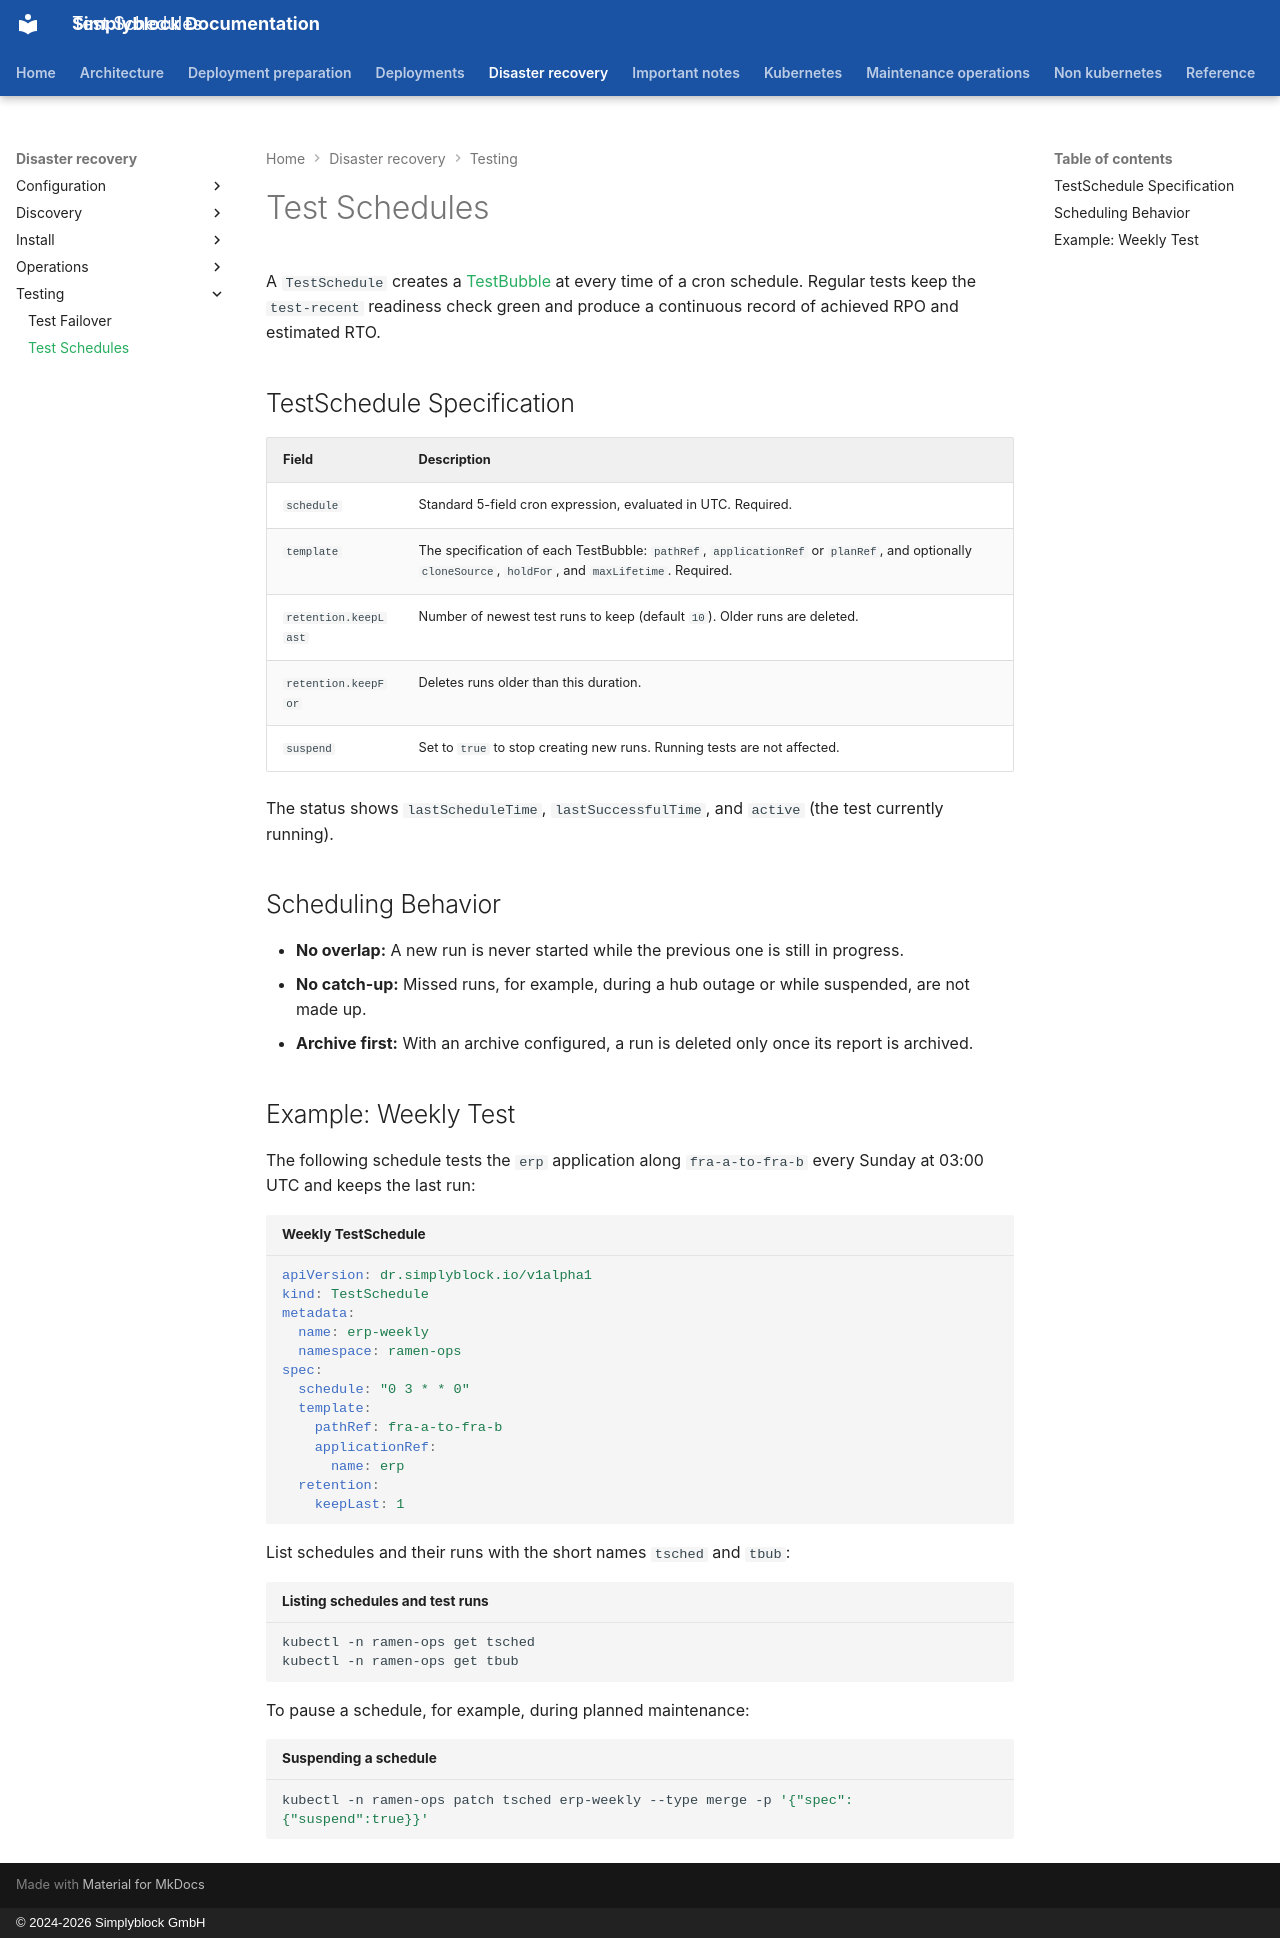

repository: simplyblock/documentation · page: disaster-recovery/testing/test-schedules/index.html · generator: mkdocs · copyright: © 2024-2026 Simplyblock GmbH

---
title: "Test Schedules"
description: "Run simplyblock DR test failovers automatically on a cron schedule with a TestSchedule. Covers retention, suspension, overlap, and missed runs."
weight: 10320
---

A `TestSchedule` creates a [TestBubble](test-failover.md) at every time of a cron schedule. Regular tests keep the
`test-recent` readiness check green and produce a continuous record of achieved RPO and estimated RTO.

## TestSchedule Specification

| Field                | Description                                                                                                                                           |
|----------------------|-------------------------------------------------------------------------------------------------------------------------------------------------------|
| `schedule`           | Standard 5-field cron expression, evaluated in UTC. Required.                                                                                         |
| `template`           | The specification of each TestBubble: `pathRef`, `applicationRef` or `planRef`, and optionally `cloneSource`, `holdFor`, and `maxLifetime`. Required. |
| `retention.keepLast` | Number of newest test runs to keep (default `10`). Older runs are deleted.                                                                            |
| `retention.keepFor`  | Deletes runs older than this duration.                                                                                                                |
| `suspend`            | Set to `true` to stop creating new runs. Running tests are not affected.                                                                              |

The status shows `lastScheduleTime`, `lastSuccessfulTime`, and `active` (the test currently running).

## Scheduling Behavior

- **No overlap:** A new run is never started while the previous one is still in progress.
- **No catch-up:** Missed runs, for example, during a hub outage or while suspended, are not made up.
- **Archive first:** With an archive configured, a run is deleted only once its report is archived.

## Example: Weekly Test

The following schedule tests the `erp` application along `fra-a-to-fra-b` every Sunday at 03:00 UTC and keeps the
last run:

```yaml title="Weekly TestSchedule"
apiVersion: dr.simplyblock.io/v1alpha1
kind: TestSchedule
metadata:
  name: erp-weekly
  namespace: ramen-ops
spec:
  schedule: "0 3 * * 0"
  template:
    pathRef: fra-a-to-fra-b
    applicationRef:
      name: erp
  retention:
    keepLast: 1
```

List schedules and their runs with the short names `tsched` and `tbub`:

```bash title="Listing schedules and test runs"
kubectl -n ramen-ops get tsched
kubectl -n ramen-ops get tbub
```

To pause a schedule, for example, during planned maintenance:

```bash title="Suspending a schedule"
kubectl -n ramen-ops patch tsched erp-weekly --type merge -p '{"spec":{"suspend":true}}'
```
